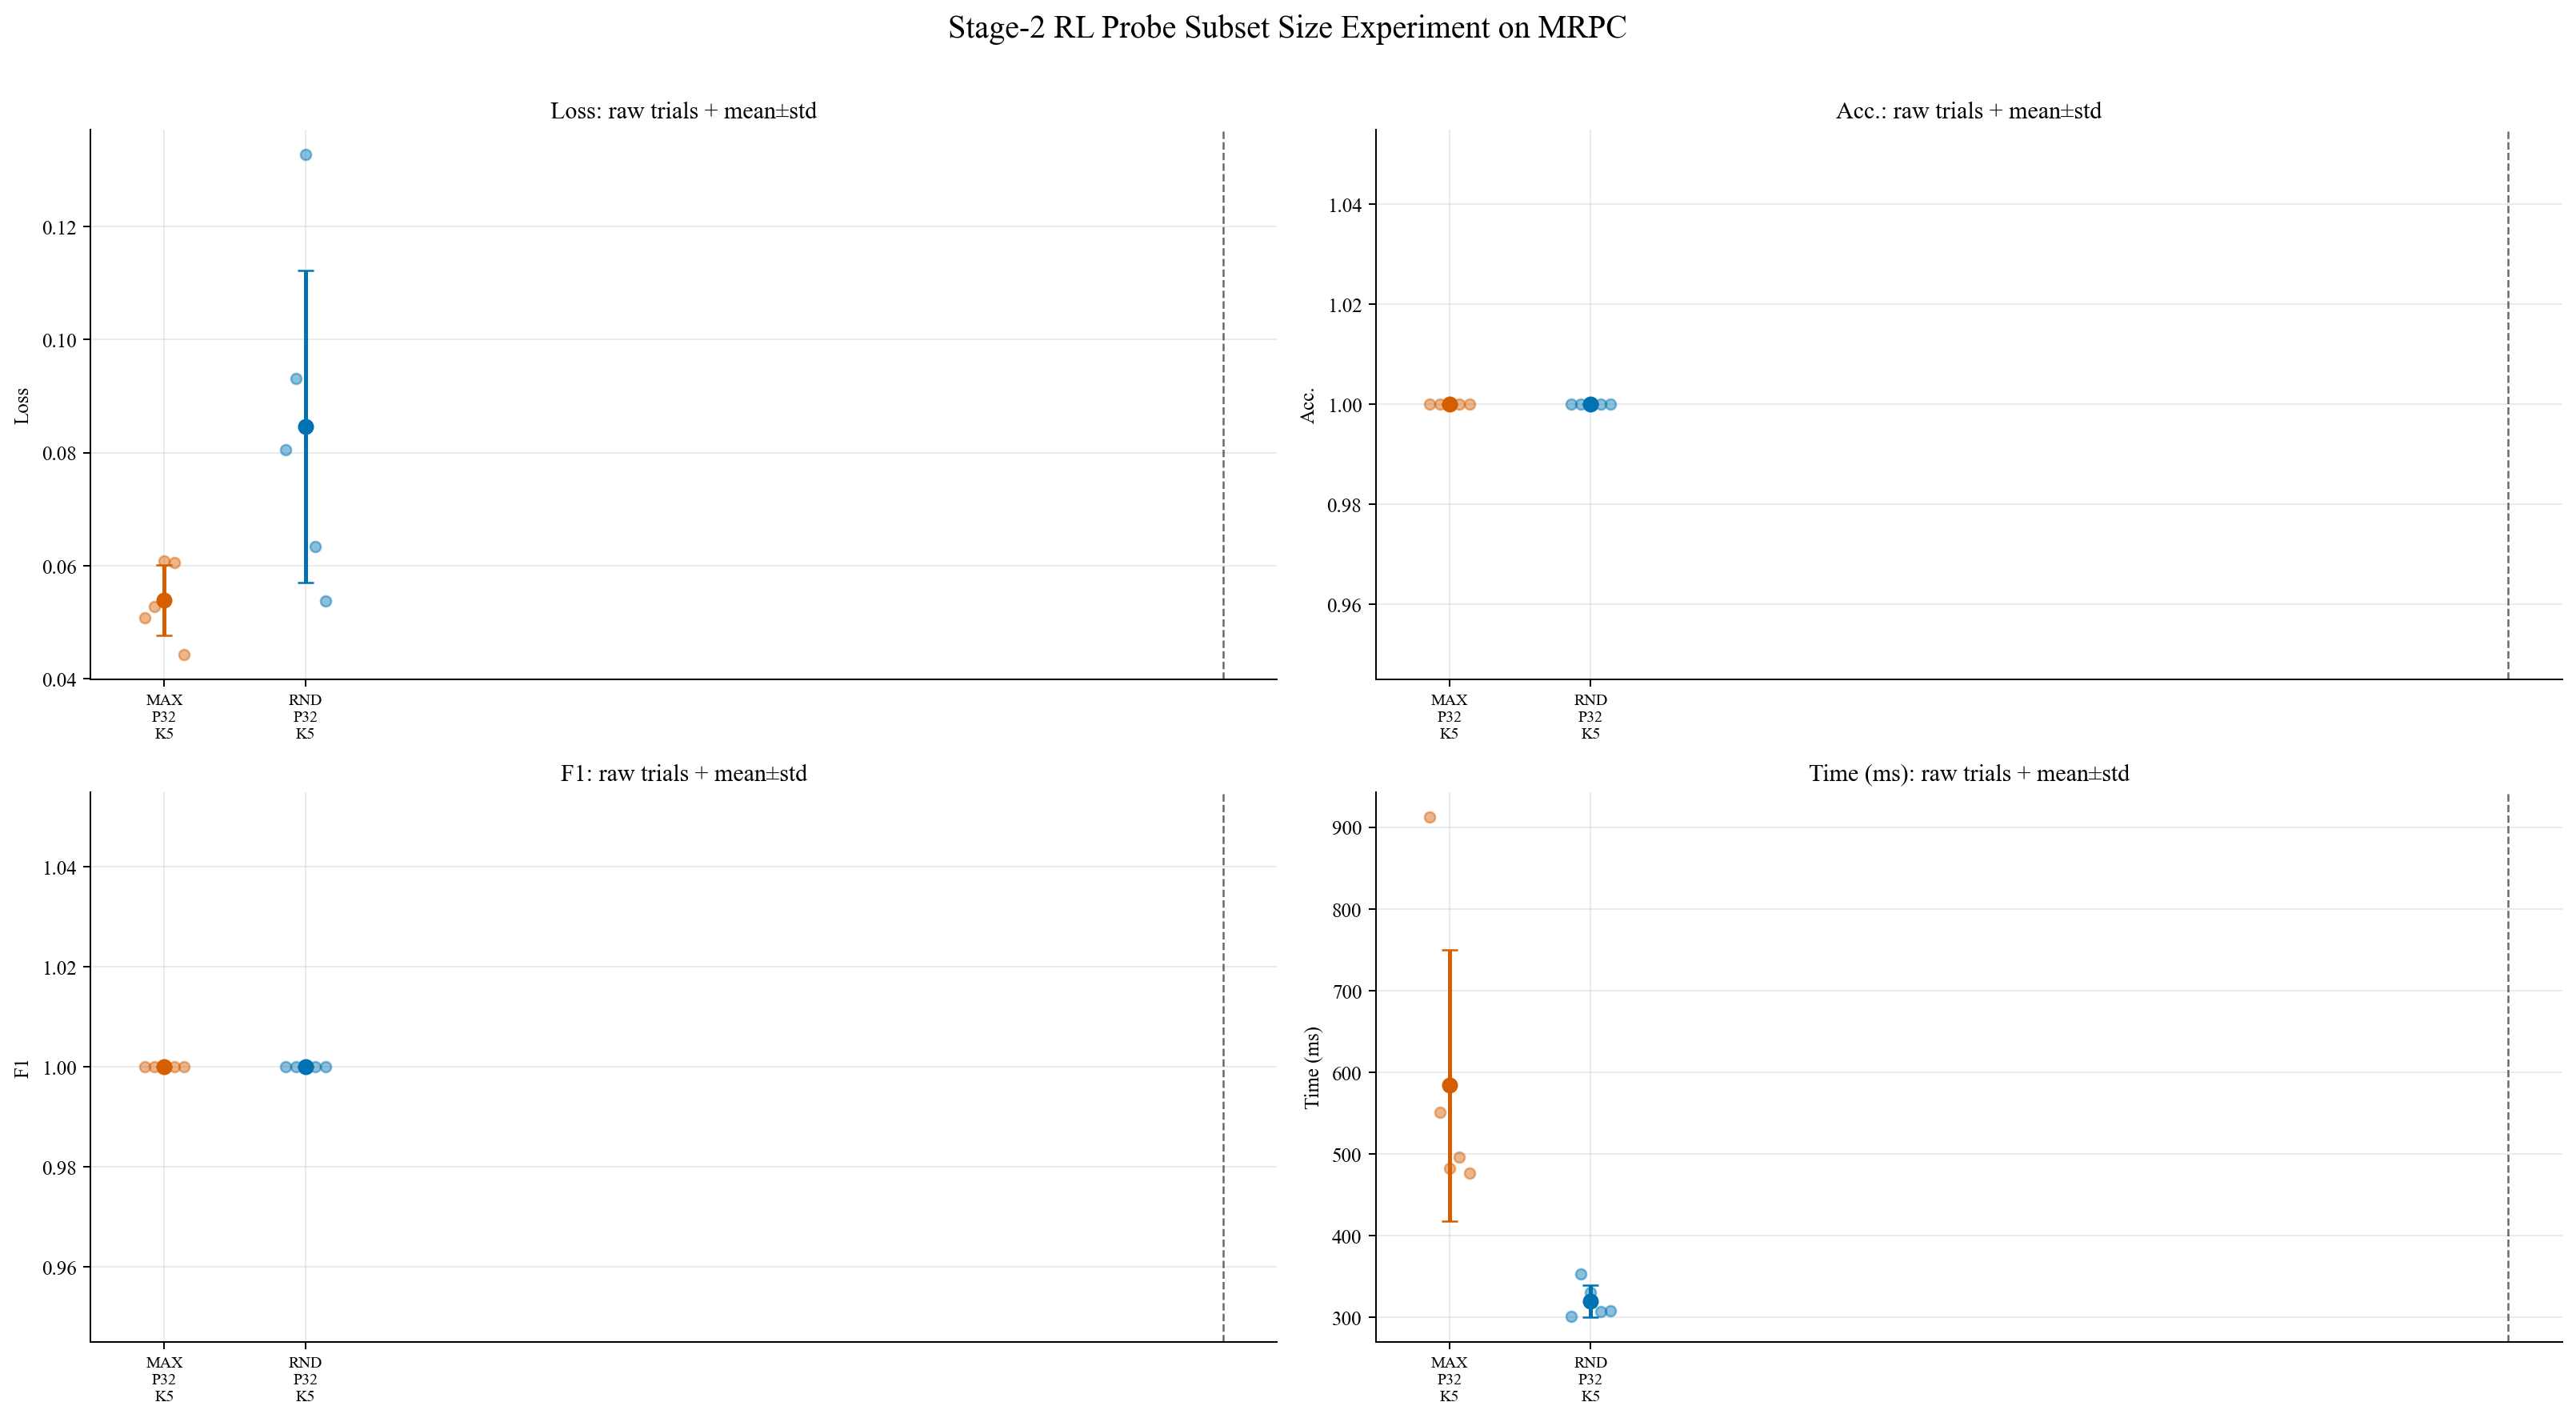

The table this chart was drawn from, first rows:
family, label, probe_size_requested, k_value, trial, loss, p, s, time_ms
max_action, Max-Action, 32, 5, 1, 0.05086, 1.0, 1.0, 912.3
max_action, Max-Action, 32, 5, 2, 0.05281, 1.0, 1.0, 550.9
max_action, Max-Action, 32, 5, 3, 0.06083, 1.0, 1.0, 482.8
max_action, Max-Action, 32, 5, 4, 0.06053, 1.0, 1.0, 496.6
max_action, Max-Action, 32, 5, 5, 0.04433, 1.0, 1.0, 476.5
random_control, Random-Control, 32, 5, 1, 0.08048, 1.0, 1.0, 301.1
random_control, Random-Control, 32, 5, 2, 0.09304, 1.0, 1.0, 353.2
random_control, Random-Control, 32, 5, 3, 0.1327, 1.0, 1.0, 330.4
random_control, Random-Control, 32, 5, 4, 0.06335, 1.0, 1.0, 306.7
random_control, Random-Control, 32, 5, 5, 0.05378, 1.0, 1.0, 308.5
